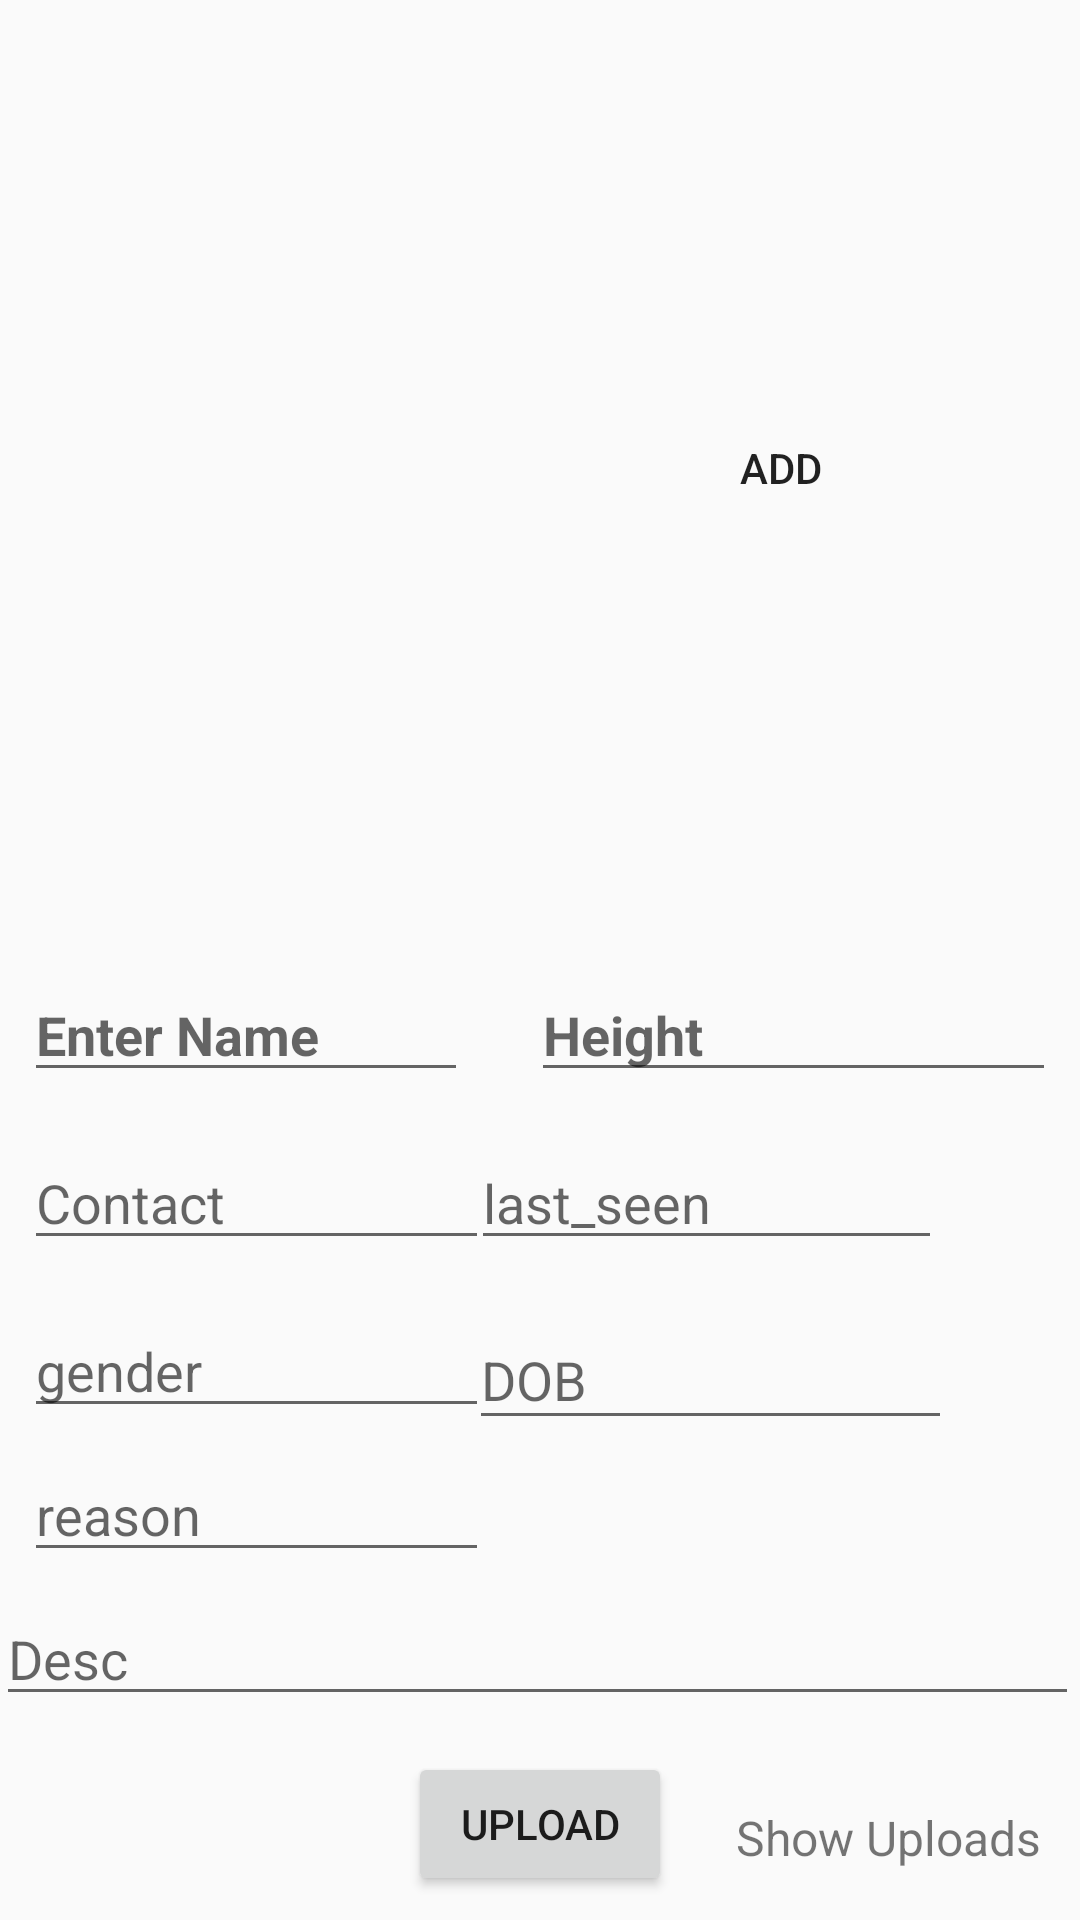

Layout XML and referenced resources for this Android screen:
<!-- AndroidManifest.xml: application theme AppTheme -->
<!-- res/layout/activity_upload__missing.xml -->
<?xml version="1.0" encoding="utf-8"?>
<android.support.v4.widget.NestedScrollView
    xmlns:android="http://schemas.android.com/apk/res/android"
    xmlns:app="http://schemas.android.com/apk/res-auto"
    xmlns:tools="http://schemas.android.com/tools"
    android:layout_width="match_parent"
    android:layout_height="match_parent"
    android:fillViewport="true"
    tools:context=".Upload_Missing">
    <RelativeLayout
        android:layout_width="match_parent"
        android:layout_height="wrap_content">
        <android.support.constraint.ConstraintLayout
            android:layout_width="match_parent"
            android:layout_height="match_parent"
            app:layout_constraintBottom_toBottomOf="parent"
            tools:layout_editor_absoluteX="234dp">

            <Button
                android:id="@+id/button_choose_image"
                android:layout_width="wrap_content"
                android:layout_height="wrap_content"
                android:layout_alignBottom="@+id/image_view"
                android:layout_alignEnd="@+id/image_view"
                android:layout_marginEnd="8dp"
                android:layout_marginStart="8dp"
                android:layout_marginTop="132dp"
                android:background="@drawable/btn_view_style"
                android:text="Add"
                app:layout_constraintEnd_toEndOf="parent"
                app:layout_constraintHorizontal_bias="0.814"
                app:layout_constraintStart_toStartOf="parent"
                app:layout_constraintTop_toTopOf="parent" />

            <EditText
                android:id="@+id/m_name"
                android:layout_width="148dp"
                android:layout_height="wrap_content"
                android:layout_centerInParent="true"
                android:layout_marginBottom="276dp"
                android:layout_marginEnd="8dp"
                android:layout_marginStart="8dp"
                android:hint="Enter Name"
                android:textStyle="bold"
                app:layout_constraintBottom_toBottomOf="parent"
                app:layout_constraintEnd_toEndOf="parent"
                app:layout_constraintHorizontal_bias="0.0"
                app:layout_constraintStart_toStartOf="parent" />

            <ImageView
                android:id="@+id/image_view"
                android:layout_width="182dp"
                android:layout_height="180dp"
                android:layout_alignParentStart="true"
                android:layout_alignParentTop="true"
                android:layout_marginEnd="8dp"
                android:layout_marginStart="8dp"
                android:background="@drawable/burglar"
                app:layout_constraintEnd_toEndOf="parent"
                app:layout_constraintStart_toStartOf="parent"
                tools:layout_editor_absoluteY="0dp" />

            <Button
                android:id="@+id/button_upload"
                android:layout_width="wrap_content"
                android:layout_height="wrap_content"
                android:layout_alignParentBottom="true"
                android:layout_centerHorizontal="true"
                android:layout_marginBottom="8dp"
                android:layout_marginEnd="8dp"
                android:layout_marginStart="8dp"
                android:text="Upload"
                app:layout_constraintBottom_toBottomOf="parent"
                app:layout_constraintEnd_toEndOf="parent"
                app:layout_constraintStart_toStartOf="parent" />

            <TextView
                android:id="@+id/text_view_show_uploads"
                android:layout_width="wrap_content"
                android:layout_height="39dp"
                android:layout_alignBottom="@+id/button_upload"
                android:layout_alignTop="@+id/button_upload"
                android:layout_marginBottom="8dp"
                android:layout_marginEnd="8dp"
                android:layout_marginStart="8dp"
                android:layout_toEndOf="@+id/button_upload"
                android:gravity="center"
                android:text="Show Uploads"
                android:textSize="16sp"
                app:layout_constraintBottom_toBottomOf="parent"
                app:layout_constraintEnd_toEndOf="parent"
                app:layout_constraintHorizontal_bias="0.733"
                app:layout_constraintStart_toEndOf="@+id/button_upload" />

            <EditText
                android:id="@+id/m_contact"
                android:layout_width="155dp"
                android:layout_height="39dp"
                android:layout_alignParentBottom="true"
                android:layout_alignParentStart="true"
                android:layout_marginBottom="220dp"
                android:layout_marginEnd="8dp"
                android:layout_marginStart="8dp"
                android:ems="10"
                android:hint="Contact"
                android:inputType="textMultiLine"
                app:layout_constraintBottom_toBottomOf="parent"
                app:layout_constraintEnd_toEndOf="parent"
                app:layout_constraintHorizontal_bias="0.0"
                app:layout_constraintStart_toStartOf="parent" />

            <EditText
                android:id="@+id/m_height"
                android:layout_width="175dp"
                android:layout_height="wrap_content"
                android:layout_marginBottom="276dp"
                android:layout_marginEnd="8dp"
                android:layout_marginStart="8dp"
                android:ems="10"
                android:hint="Height"
                android:inputType="textPersonName"
                android:textStyle="bold"
                app:layout_constraintBottom_toBottomOf="parent"
                app:layout_constraintEnd_toEndOf="parent"
                app:layout_constraintHorizontal_bias="0.135"
                app:layout_constraintStart_toEndOf="@+id/crime_name" />

            <EditText
                android:id="@+id/m_lastseen"
                android:layout_width="157dp"
                android:layout_height="39dp"
                android:layout_alignBottom="@+id/m_contact"
                android:layout_alignParentEnd="true"
                android:layout_marginBottom="220dp"
                android:layout_marginEnd="8dp"
                android:layout_marginStart="8dp"
                android:ems="10"
                android:hint="last_seen"
                android:inputType="textPersonName"
                app:layout_constraintBottom_toBottomOf="parent"
                app:layout_constraintEnd_toEndOf="parent"
                app:layout_constraintHorizontal_bias="0.796"
                app:layout_constraintStart_toStartOf="parent" />

            <EditText
                android:id="@+id/m_gender"
                android:layout_width="155dp"
                android:layout_height="39dp"
                android:layout_marginBottom="164dp"
                android:layout_marginEnd="8dp"
                android:layout_marginStart="8dp"
                android:ems="10"
                android:hint="gender"
                android:inputType="textPersonName"
                app:layout_constraintBottom_toBottomOf="parent"
                app:layout_constraintEnd_toEndOf="parent"
                app:layout_constraintHorizontal_bias="0.0"
                app:layout_constraintStart_toStartOf="parent" />

            <EditText
                android:id="@+id/m_dob"
                android:layout_width="161dp"
                android:layout_height="43dp"
                android:layout_marginBottom="160dp"
                android:layout_marginEnd="8dp"
                android:layout_marginStart="8dp"
                android:ems="10"
                android:hint="DOB"
                android:inputType="phone"
                app:layout_constraintBottom_toBottomOf="parent"
                app:layout_constraintEnd_toEndOf="parent"
                app:layout_constraintHorizontal_bias="0.811"
                app:layout_constraintStart_toStartOf="parent" />

            <EditText
                android:id="@+id/m_reason"
                android:layout_width="155dp"
                android:layout_height="wrap_content"
                android:layout_marginBottom="108dp"
                android:layout_marginEnd="8dp"
                android:layout_marginStart="8dp"
                android:ems="10"
                android:hint="reason"
                android:inputType="textPersonName"
                app:layout_constraintBottom_toBottomOf="@+id/button_upload"
                app:layout_constraintEnd_toEndOf="parent"
                app:layout_constraintHorizontal_bias="0.0"
                app:layout_constraintStart_toStartOf="parent" />

            <EditText
                android:id="@+id/m_desc"
                android:layout_width="361dp"
                android:layout_height="wrap_content"
                android:layout_marginBottom="68dp"
                android:layout_marginEnd="8dp"
                android:layout_marginStart="8dp"
                android:ems="10"
                android:hint="Desc"
                android:inputType="textPersonName"
                app:layout_constraintBottom_toBottomOf="parent"
                app:layout_constraintEnd_toEndOf="parent"
                app:layout_constraintHorizontal_bias="0.571"
                app:layout_constraintStart_toStartOf="parent" />
        </android.support.constraint.ConstraintLayout>

    </RelativeLayout>
</android.support.v4.widget.NestedScrollView>
<!-- resources referenced by this layout -->
<resources>
  <style name="AppTheme" parent="Theme.AppCompat.Light">
          
          <item name="colorPrimary">@color/colorPrimary</item>
          <item name="colorPrimaryDark">@color/colorPrimaryDark</item>
          <item name="colorAccent">@color/colorAccent</item>
      </style>
  <color name="colorPrimary">#FFC107</color>
  <color name="colorPrimaryDark">#FFA000</color>
  <color name="colorAccent">#FF4081</color>
</resources>
